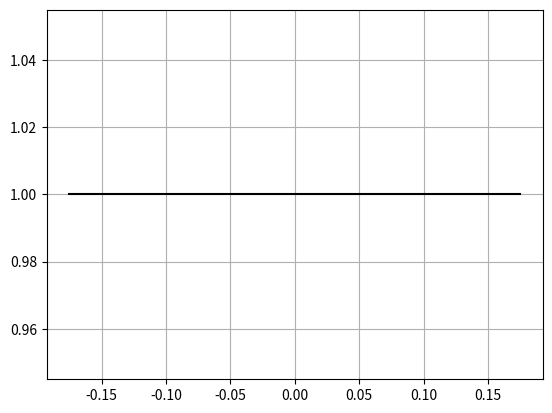
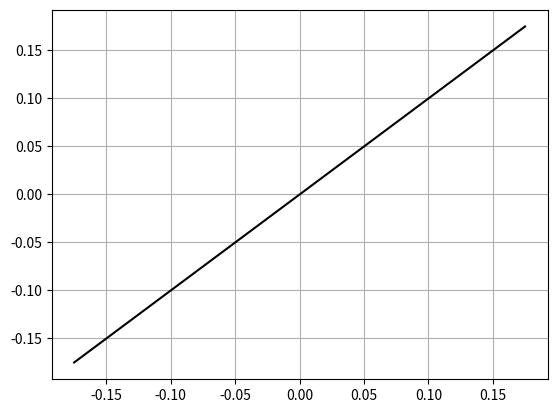
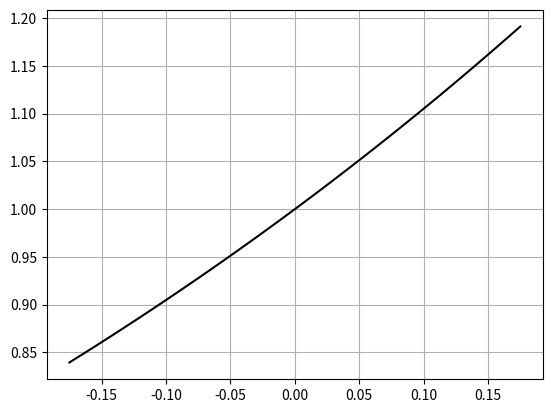
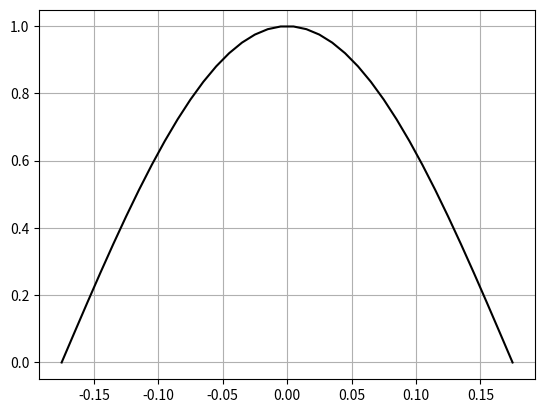

Here is the Python script that generated these plots, in order:
import numpy as np
import matplotlib.pyplot as plt 
import pandas as pd
import math
#import os
#import sys
#sys.path.insert(0,'../..') #This adds the ability to pull Flux profiles from the main folder
#from pathlib import Path
#import TACOCAT_Read_In_File as TCinput

steps = 36
#Hc = TCinput.Hc
Hc = 0.35
z = np.linspace(-Hc/2,Hc/2,steps)
k = 1

#Flat Line Flux Profile (x = 1)
FlatLineFlux = np.zeros(steps)
FlatLineFlux[:] = 1
plt.figure(k)
plt.plot(z,FlatLineFlux, 'k-')
plt.grid()
k = k + 1

#Linear Flux Profile (y=x)
LinearFlux = np.zeros(steps)
LinearFlux[:] = z[:]
plt.figure(k)
plt.plot(z,LinearFlux, 'k-')
plt.grid()
k = k + 1

#Exponential Flux Profile
ExponentialFlux = np.zeros(steps)
ExponentialFlux[:] = np.exp(z)
plt.figure(k)
plt.plot(z,ExponentialFlux, 'k-')
plt.grid()
k = k + 1

#Cosine Flux Profile
CosineFlux = np.zeros(steps)
CosineFlux[:] = np.cos((np.pi/Hc)*z[:])
plt.figure(k)
plt.plot(z,CosineFlux, 'k-')
plt.grid()

#plt.show()
